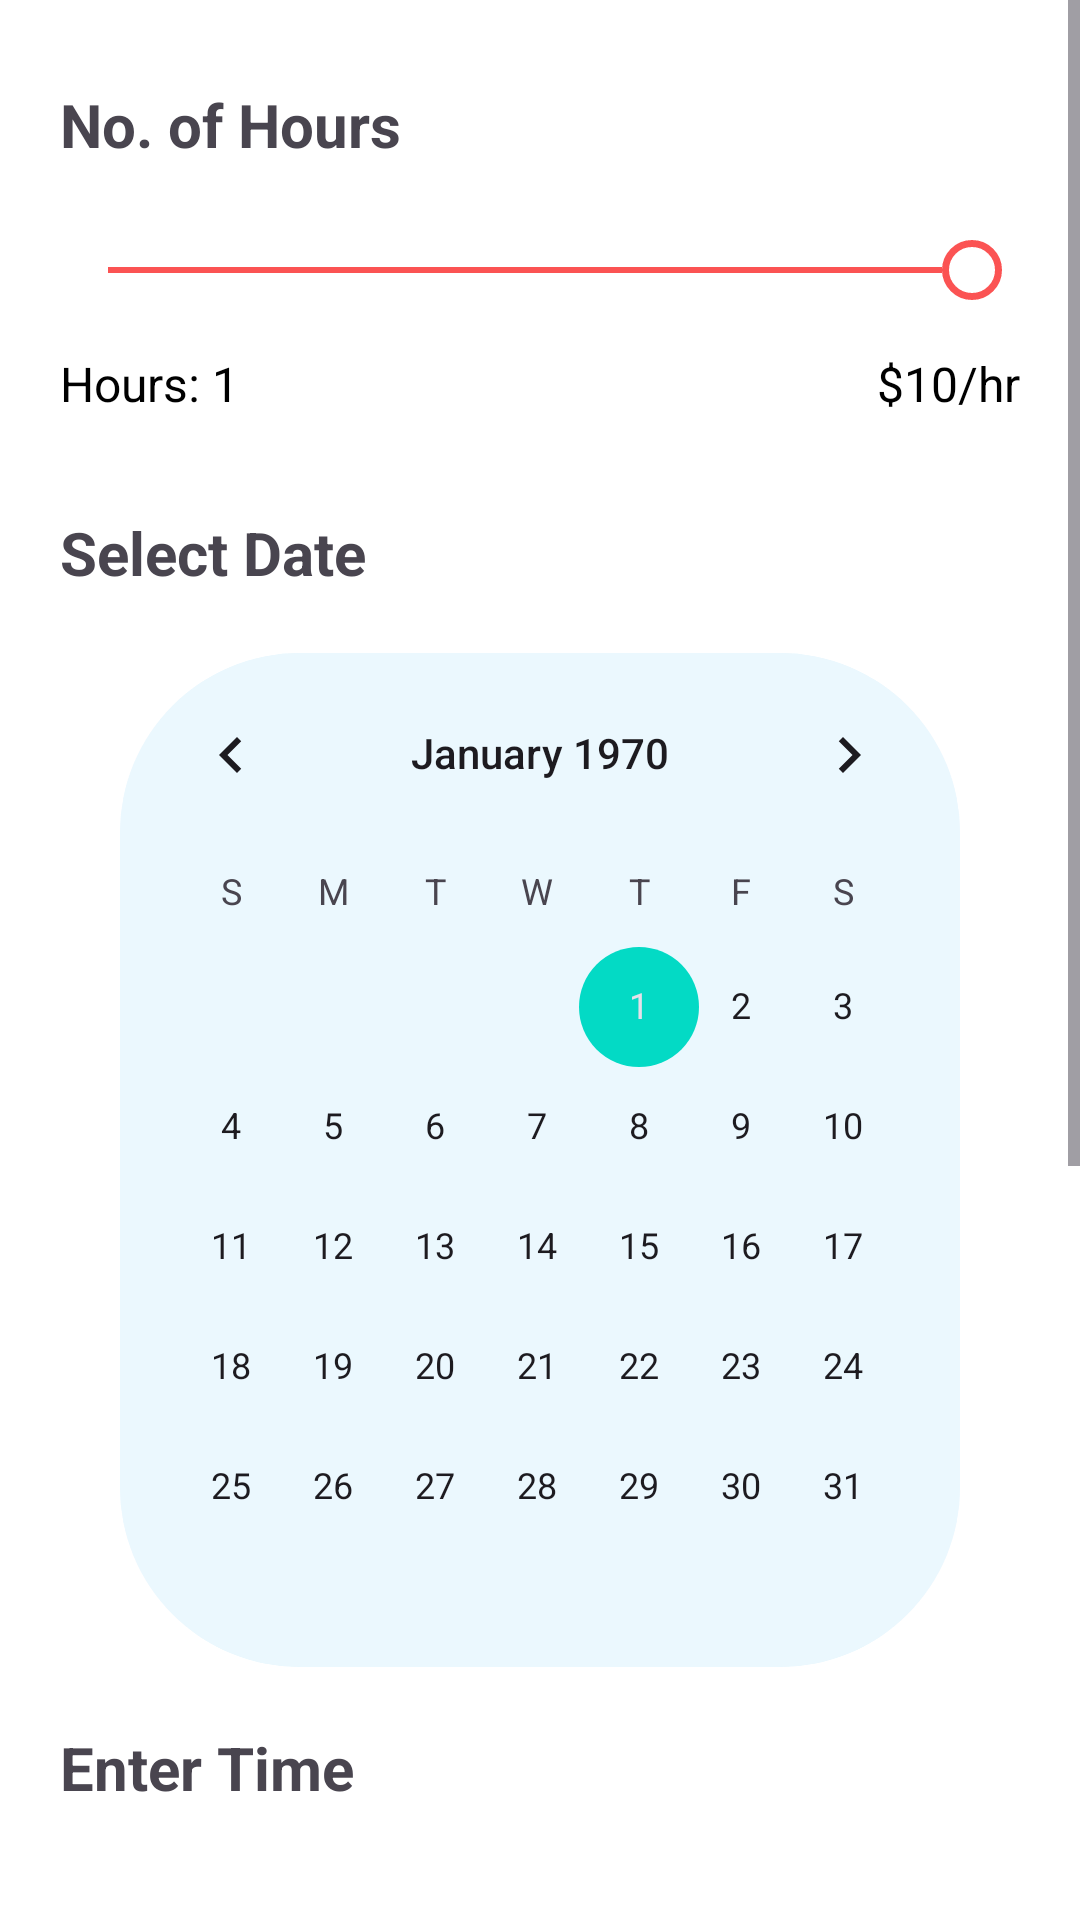

Reconstruct the res/layout file that produces this screen, plus the resources it refers to.
<!-- AndroidManifest.xml: application theme Theme.Khidmatgar.NoActionBar -->
<!-- res/layout/fragment_booking_process.xml -->
<?xml version="1.0" encoding="utf-8"?>
<ScrollView
    xmlns:android="http://schemas.android.com/apk/res/android"
    xmlns:app="http://schemas.android.com/apk/res-auto"
    xmlns:tools="http://schemas.android.com/tools"
    android:layout_width="match_parent"
    android:layout_height="match_parent"
    android:fillViewport="true"
    tools:context=".fragments.BookingProcessFragment">

    <LinearLayout
        android:layout_marginTop="8dp"
        android:padding="20dp"
        android:layout_width="match_parent"
        android:layout_height="wrap_content"
        android:orientation="vertical">

        <TextView
            android:layout_width="wrap_content"
            android:layout_height="wrap_content"
            android:paddingBottom="20dp"
            android:text="@string/no_of_hours"
            android:textSize="20sp"
            android:textStyle="bold" />

        <SeekBar
            android:id="@+id/seekBar"
            android:layout_width="match_parent"
            android:layout_height="30dp"
            android:progress="50"
            android:progressBackgroundTint="@android:color/black"
            android:progressTint="@color/peach"
            android:thumb="@drawable/slider_thumb"
            android:thumbTint="@color/peach"
            android:max="11"/>

        <LinearLayout
            android:layout_width="match_parent"
            android:layout_height="wrap_content"
            android:orientation="horizontal"
            android:paddingVertical="12dp">

            <TextView
                android:id="@+id/noOfHours"
                android:layout_width="0dp"
                android:layout_height="wrap_content"
                android:layout_weight="1"
                android:gravity="start"
                android:text="Hours: 1"
                android:textColor="#000000"
                android:textSize="16sp" />

            <TextView
                android:id="@+id/totalPrice"
                android:layout_width="wrap_content"
                android:layout_height="wrap_content"
                android:gravity="end"
                android:text="$10/hr"
                android:textColor="#000000"
                android:textSize="16sp" />
        </LinearLayout>

        <TextView
            android:layout_width="wrap_content"
            android:layout_height="wrap_content"
            android:paddingVertical="20dp"
            android:text="@string/select_date"
            android:textSize="20sp"
            android:textStyle="bold" />

        <CalendarView
            android:id="@+id/calendarView"
            android:layout_width="match_parent"
            android:layout_height="wrap_content"
            android:backgroundTint="@color/sky_blue"
            android:layout_marginHorizontal="20dp"
            android:background="@drawable/shape_rounder_corners" />

        <TextView
            android:layout_width="wrap_content"
            android:layout_height="wrap_content"
            android:paddingVertical="20dp"
            android:text="@string/enter_time"
            android:textSize="20sp"
            android:textStyle="bold" />

        <TimePicker
            android:id="@+id/timeInput"
            android:layout_width="match_parent"
            android:layout_height="wrap_content"
            android:timePickerMode="spinner"/>

        <TextView
            android:layout_width="wrap_content"
            android:layout_height="wrap_content"
            android:paddingVertical="20dp"
            android:text="@string/location"
            android:textSize="20sp"
            android:textStyle="bold" />

        <LinearLayout
            android:layout_width="match_parent"
            android:layout_height="wrap_content"
            android:orientation="horizontal">

            <ImageView
                android:layout_width="wrap_content"
                android:layout_height="wrap_content"
                android:layout_gravity="center"
                android:src="@drawable/ic_location_red" />

            <com.google.android.material.textfield.TextInputEditText
                android:id="@+id/locationInput"
                android:layout_width="match_parent"
                android:layout_height="40dp"
                android:layout_marginHorizontal="8dp"
                android:background="@android:color/transparent"
                android:hint="Location"
                android:singleLine="true"
                tools:ignore="TouchTargetSizeCheck" />

        </LinearLayout>

        <Button
            android:id="@+id/confirmButton"
            android:layout_width="match_parent"
            android:layout_height="60dp"
            android:layout_marginVertical="16dp"
            android:backgroundTint="@color/peach"
            android:letterSpacing="0.02"
            android:textAllCaps="false"
            android:textColor="@color/white"
            android:textSize="16sp"
            app:cornerRadius="10dp"
            android:text="Confirm"/>
    </LinearLayout>
</ScrollView>
<!-- resources referenced by this layout -->
<resources>
  <color name="peach">#FB5353</color>
  <color name="sky_blue">#ebf8fe</color>
  <color name="white">#FFFFFFFF</color>
  <!-- drawable ic_location_red (drawable) -->
  <vector xmlns:android="http://schemas.android.com/apk/res/android" android:height="24dp" android:tint="#FB5353" android:viewportHeight="24" android:viewportWidth="24" android:width="24dp">
        
      <path android:fillColor="@android:color/white" android:pathData="M12,2C8.13,2 5,5.13 5,9c0,5.25 7,13 7,13s7,-7.75 7,-13c0,-3.87 -3.13,-7 -7,-7zM12,11.5c-1.38,0 -2.5,-1.12 -2.5,-2.5s1.12,-2.5 2.5,-2.5 2.5,1.12 2.5,2.5 -1.12,2.5 -2.5,2.5z"/>
      
  </vector>
  <!-- drawable shape_rounder_corners (drawable) -->
  <?xml version="1.0" encoding="utf-8"?>
  <shape xmlns:android="http://schemas.android.com/apk/res/android">
      <solid android:color="@color/white"/> 
      <corners android:radius="60dp"/> 
  </shape>
  <!-- drawable slider_thumb (drawable) -->
  <?xml version="1.0" encoding="utf-8"?>
  <layer-list xmlns:android="http://schemas.android.com/apk/res/android">
      <item>
          <shape android:shape="oval">
              <solid android:color="@android:color/transparent" />
              <size
                  android:width="20dp"
                  android:height="20dp" />
              <stroke
                  android:width="2.2dp"
                  android:color="@color/peach" />
          </shape>
      </item>
  </layer-list>
  <string name="enter_time">Enter Time</string>
  <string name="location">Enter Location</string>
  <string name="no_of_hours">No. of Hours</string>
  <string name="select_date">Select Date</string>
  <style name="Theme.Khidmatgar.NoActionBar">
          <item name="windowActionBar">false</item>
          <item name="windowNoTitle">true</item>
      </style>
</resources>
